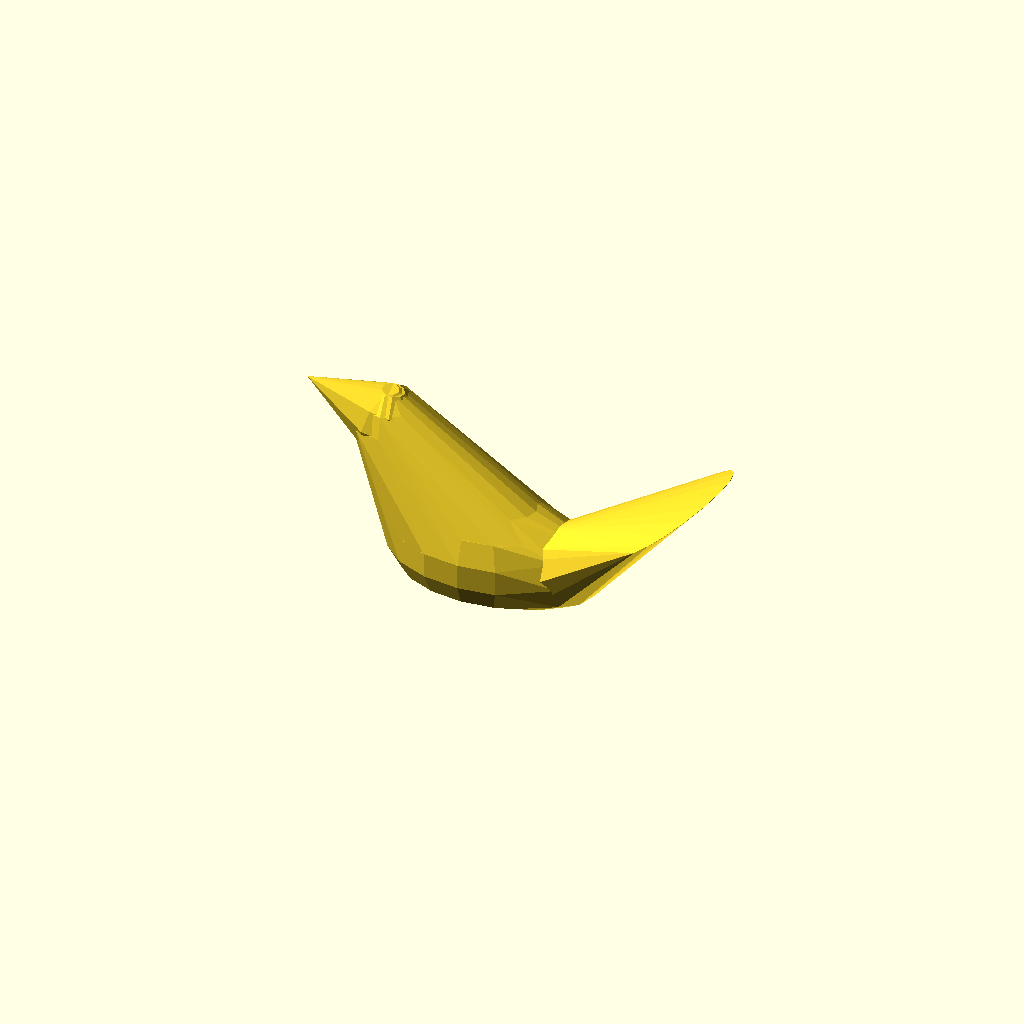
Cell 1: rendered with the file's own defaults.
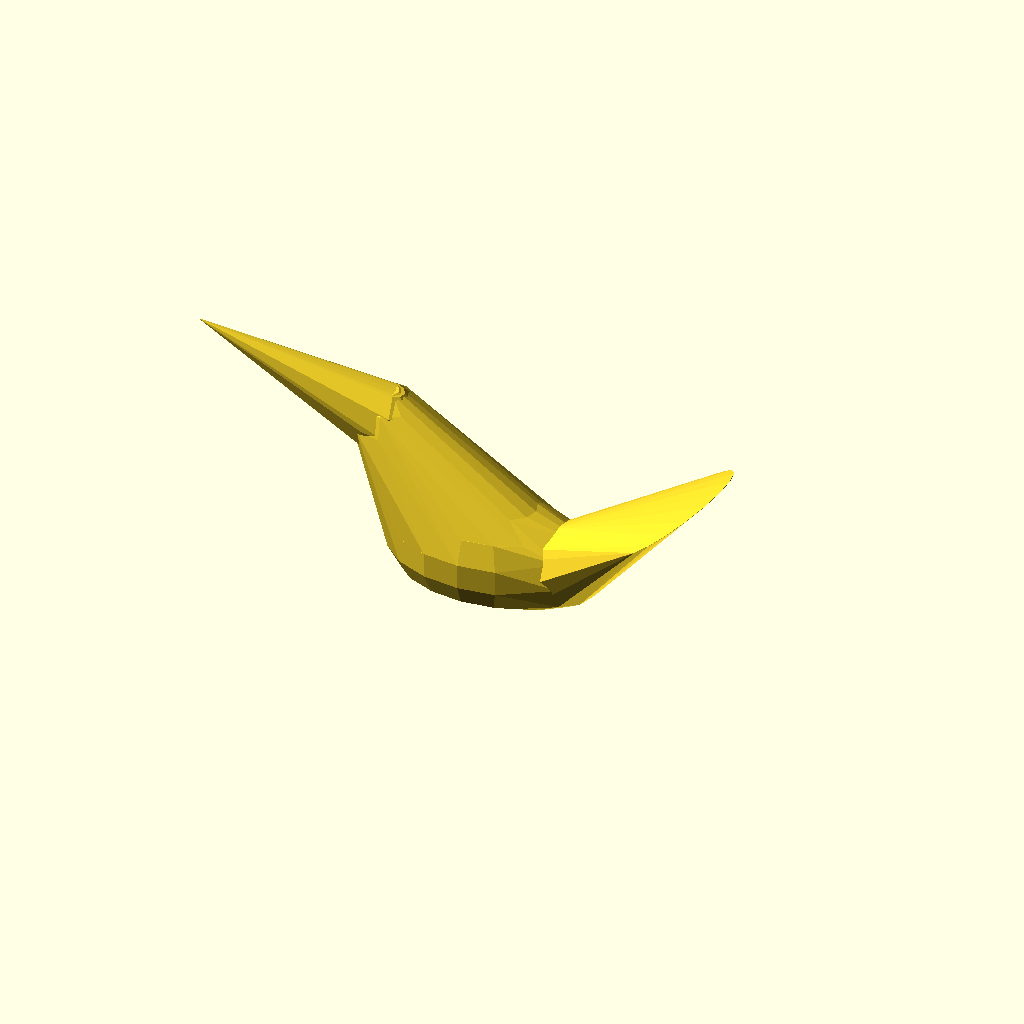
Cell 2: the same model with beak_length = 50.
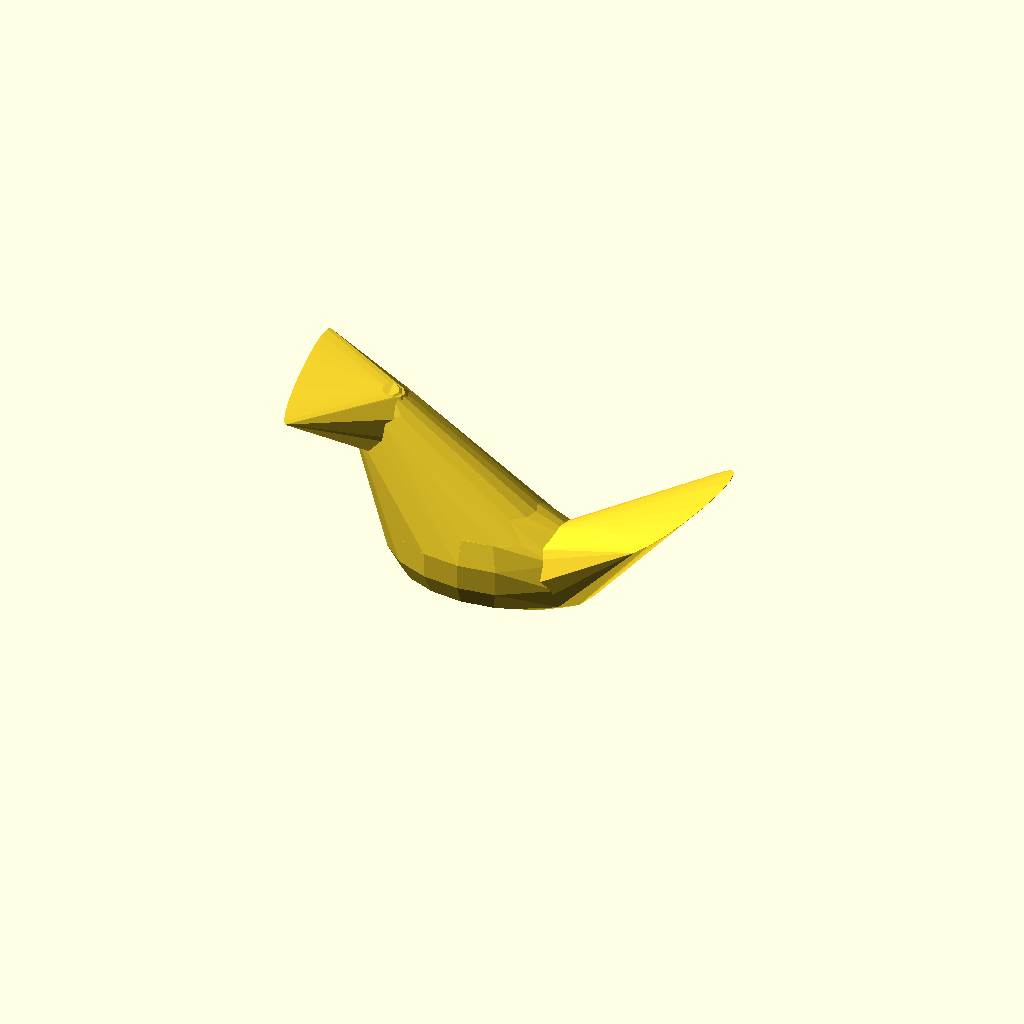
Cell 3: beak_width = 25 (everything else at default).
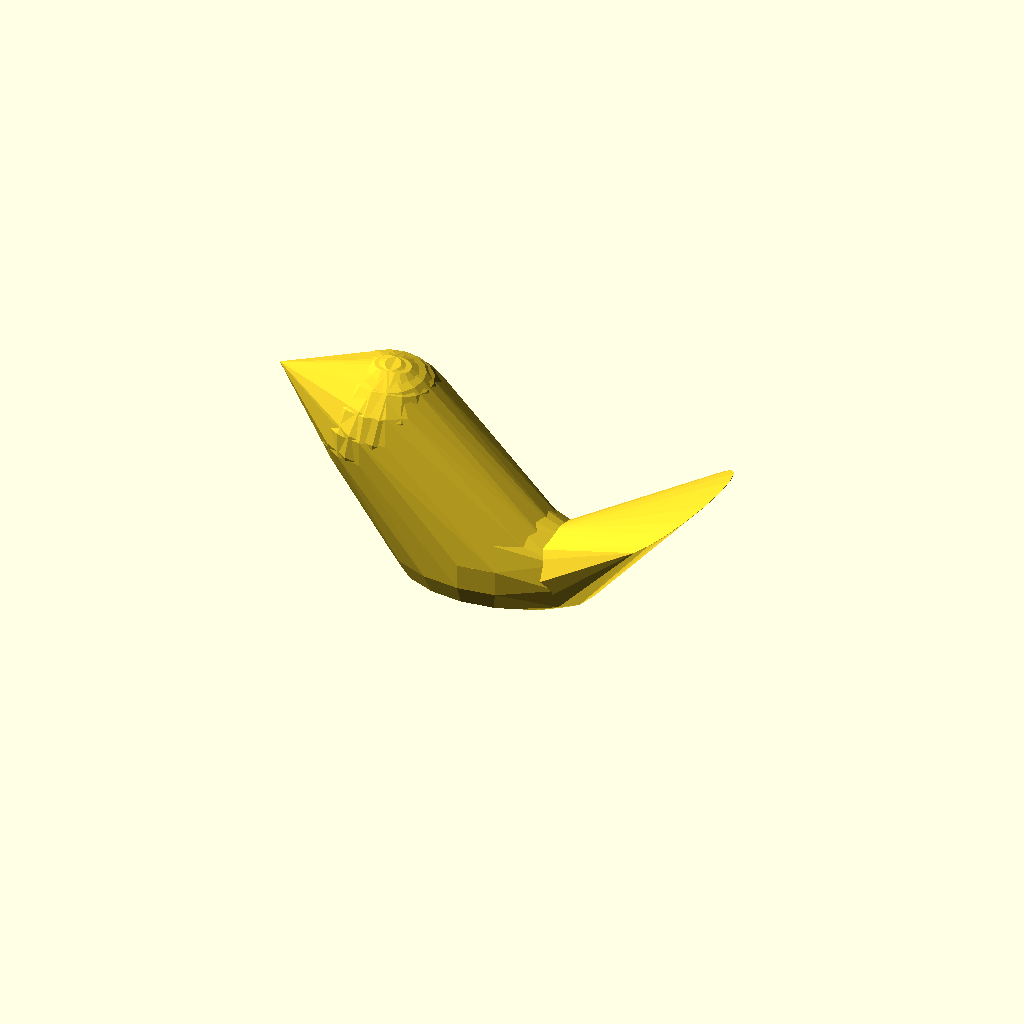
Cell 4: head_size = 40 (everything else at default).
All cells are drawn from one camera (rotation 55°, 0°, 25°, orthographic, colour scheme Cornfield), so only the parameter changes between them.
The OpenSCAD source (windows/system/library/openscad/0170_Bird-o-matic___design_your_printable_bird.scad):
// [FL_INDEX: keywords="openscad, 3d_parametric, Bird-o-matic___design_your_printable_bird, csg_solid" | COT="Parametric OpenSCAD design from 3DCodeverse"]
// Title: Bird-o-matic : design your printable bird !

// Better use "fast" when tuning your bird, then "hi" to print it
precision="low"; // [low,med,hi]

// Length of the beak
beak_length= 15; // [0:50]
// Ratio relative to the head size
beak_size= 100; // [20:100]
// Width of the beak tip (0 is pointy)
beak_width= 0; // [0:25]
// Shape of the beak tip (lowest is flat)
beak_roundness= 10; // [10:200]

// Head diameter
head_size=22; // [10:40]
// Horizontal distance from head to main body
head_to_belly=32; // [-20:50]
// Size of the eyes
eye_size=0; // [0:20]
// Head lateral offset
head_lateral_offset=4; // [-15:15]
// Head vertical height
head_level=32; // [0:80]
// Head horizontal rotation
head_yaw=10; // [-45:45]
// Head vertical rotation (positive is upwards)
head_pitch=9; // [-80:45]

// How long is the front body
belly_length=60; // [10:100]
// Belly section size
belly_size=40; // [20:60]
// Additional fatness ratio
belly_fat=90; // [50:150]

// Distance from main body center to bottom center
belly_to_bottom=25; // [1:50]
// Bottom diameter
bottom_size=25; // [5:50]

// Tail length
tail_length= 50; //[0:100]
// How large is the tail
tail_width= 22; // [1:50]
// Tail horizontal rotation
tail_yaw=-5; // [-45:45]
// Tail vertical angle (positive is upwards)
tail_pitch=40; // [-45:90]
// How round is the tail (lowest is flat)
tail_roundness=80; // [10:200]

// How to cut the base of the object (-1 to disable, then use your own slicer options)
base_flat= 50; // [-100:100]

$fa= ( precision=="low" ? 10 : ( precision=="med" ? 5 : 3) );
$fs= ( precision=="low" ? 8 : ( precision=="med" ? 3 : 1.8) );
total_len= beak_length+head_to_belly+belly_to_bottom+tail_length;

module chained_hull()
{
	for(i=[0:$children-2])
		hull()
			for(j=[i,i+1])
				child(j);
}

module skull()
{
	sphere(r=head_size/2);
}

module head()
{
	skull();
	if(eye_size>1)
		for(y=[-1,+1])
			scale([1,y,1])
				rotate([50,-40,0])
					translate([0,0,head_size/2-eye_size/8])
						scale([1,1,0.5])
							sphere(r=eye_size/2, $fs=1);

	scale([1, beak_size/100, beak_size/100])
		hull()
		{
			skull();
			rotate([0,15,0])
				translate([-beak_length-head_size/2,0,0])
					scale([beak_roundness/100,1,1])
						cylinder(r=beak_width?beak_width:0.1,h=0.1); // nose
		}
}

translate([0,0,bottom_size/2])
difference()
{
	translate([-head_to_belly,0,0])
	union()
	{
		translate([0,head_lateral_offset,head_level])
			rotate([0,head_pitch,head_yaw])
				head();

		chained_hull()
		{
			translate([0,head_lateral_offset,head_level])
				sphere(r=head_size/2);

			translate([head_to_belly,0,0])
				scale([belly_length/belly_size,belly_fat/100,1])
					sphere(r=belly_size/2);

			translate([head_to_belly+belly_to_bottom,0,0])
					sphere(r=bottom_size/2);

			if(tail_length && tail_width && tail_roundness)
			translate([head_to_belly+belly_to_bottom,0,0])
				rotate([0,-tail_pitch,tail_yaw])
					translate([tail_length,0,0])
						scale([tail_roundness/100,1,1])
							cylinder(r=tail_width,h=0.1);
		}
	}
	if(base_flat!=-100)
		translate([-total_len*5,-total_len*5,belly_size*(-1.5 + base_flat/200) ])
			cube([total_len*10,total_len*10,belly_size]);
}
Parameter table extracted from the source (name, type, default, range or options):
precision: string, default "low", options "low", "med", "hi"
beak_length: number, default 15, range 0 to 50
beak_size: number, default 100, range 20 to 100
beak_width: number, default 0, range 0 to 25
beak_roundness: number, default 10, range 10 to 200
head_size: number, default 22, range 10 to 40
head_to_belly: number, default 32, range -20 to 50
eye_size: number, default 0, range 0 to 20
head_lateral_offset: number, default 4, range -15 to 15
head_level: number, default 32, range 0 to 80
head_yaw: number, default 10, range -45 to 45
head_pitch: number, default 9, range -80 to 45
belly_length: number, default 60, range 10 to 100
belly_size: number, default 40, range 20 to 60
belly_fat: number, default 90, range 50 to 150
belly_to_bottom: number, default 25, range 1 to 50
bottom_size: number, default 25, range 5 to 50
tail_length: number, default 50, range 0 to 100
tail_width: number, default 22, range 1 to 50
tail_yaw: number, default -5, range -45 to 45
tail_pitch: number, default 40, range -45 to 90
tail_roundness: number, default 80, range 10 to 200
base_flat: number, default 50, range -100 to 100
